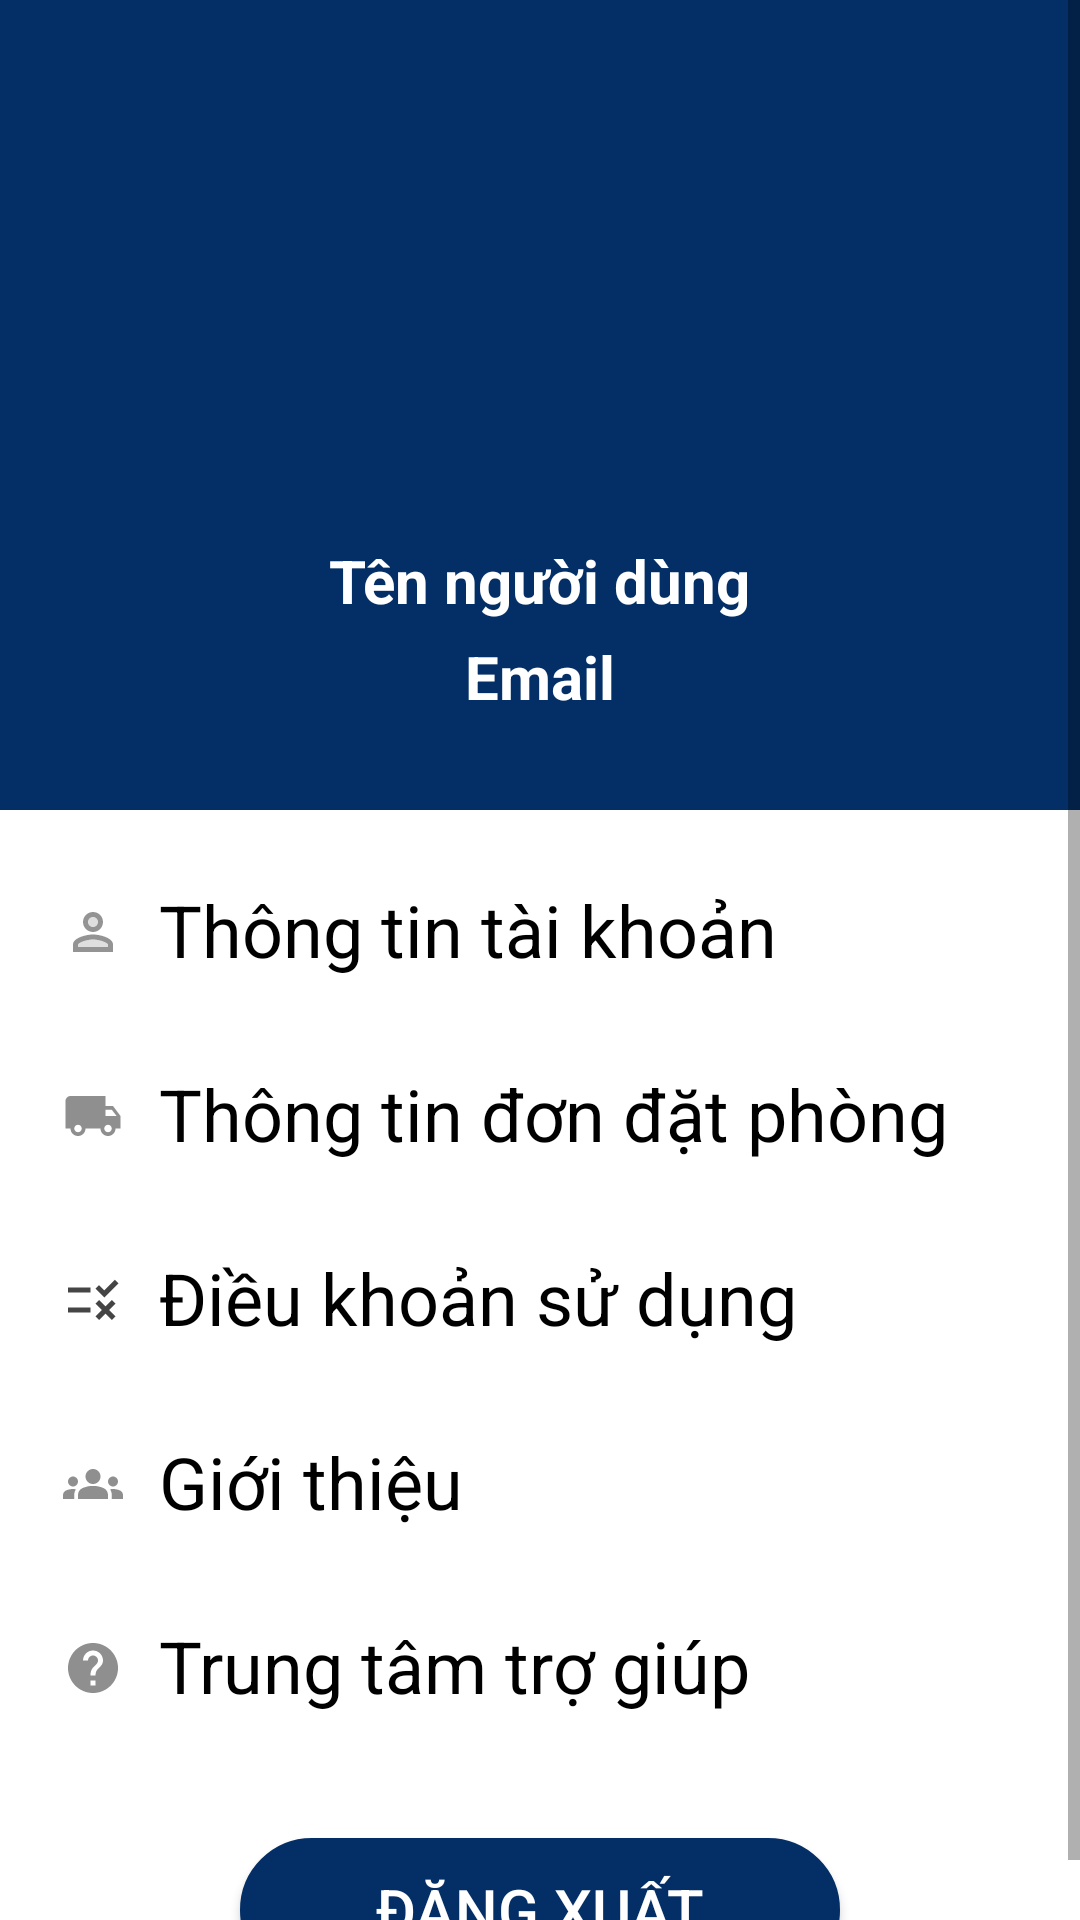

This screen was rendered from an Android layout file. Write that file and the resources it references.
<!-- AndroidManifest.xml: application theme Theme.BookingApp -->
<!-- res/layout/fragment_user.xml -->
<?xml version="1.0" encoding="utf-8"?>
<ScrollView xmlns:app="http://schemas.android.com/apk/res-auto"
    xmlns:tools="http://schemas.android.com/tools"
    android:layout_width="match_parent"
    android:layout_height="match_parent"
    android:fillViewport="true"
    xmlns:android="http://schemas.android.com/apk/res/android">
    <androidx.constraintlayout.widget.ConstraintLayout xmlns:android="http://schemas.android.com/apk/res/android"
        xmlns:tools="http://schemas.android.com/tools"
        android:layout_width="match_parent"
        android:layout_height="match_parent"
        xmlns:app="http://schemas.android.com/apk/res-auto"
        tools:context=".fragment.UserFragment">

        <RelativeLayout
            android:id="@+id/relative_profile"
            android:layout_width="match_parent"
            android:layout_height="270dp"
            app:layout_constraintStart_toStartOf="parent"
            app:layout_constraintLeft_toLeftOf="parent"
            app:layout_constraintRight_toRightOf="parent"
            app:layout_constraintTop_toTopOf="parent"
            android:background="@color/xanh_dam"
            >
            <ImageView
                android:id="@+id/image_profile"
                android:layout_width="120dp"
                android:layout_height="120dp"
                android:layout_centerHorizontal="true"
                android:layout_marginTop="54dp"
                android:src="@drawable/ic_person"
                />
            <TextView
                android:id="@+id/user_name"
                android:layout_width="wrap_content"
                android:layout_height="wrap_content"
                android:layout_below="@+id/image_profile"
                android:layout_centerHorizontal="true"
                android:layout_marginTop="6dp"
                android:textSize="20dp"
                android:textColor="@color/white"
                android:textStyle="bold"
                android:text="Tên người dùng"
                ></TextView>
            <TextView
                android:id="@+id/email"
                android:layout_width="wrap_content"
                android:layout_height="wrap_content"
                android:textStyle="bold"
                android:textColor="@color/white"
                android:textSize="20dp"
                android:layout_centerHorizontal="true"
                android:layout_marginTop="5dp"
                android:text="Email"
                android:layout_below="@+id/user_name"
                ></TextView>
        </RelativeLayout>
        <RelativeLayout
            android:id="@+id/relative"
            android:layout_width="match_parent"
            android:layout_height="wrap_content"
            app:layout_constraintTop_toBottomOf="@+id/relative_profile"
            app:layout_constraintLeft_toLeftOf="parent"
            app:layout_constraintRight_toRightOf="parent"
            app:layout_constraintEnd_toEndOf="parent"
            >
            <TextView
                android:id="@+id/profile"
                android:layout_width="match_parent"
                android:layout_height="wrap_content"
                android:textSize="24dp"
                android:textColor="@color/black"
                android:text="  Thông tin tài khoản"
                android:elegantTextHeight="true"
                android:paddingLeft="21dp"
                android:drawableLeft="@drawable/ic_twotone_profile"
                android:layout_marginTop="20dp"
                ></TextView>
            <TextView
                android:id="@+id/donhang"
                android:layout_width="match_parent"
                android:layout_height="wrap_content"
                android:layout_below="@+id/profile"
                android:textSize="24dp"
                android:textColor="@color/black"
                android:text="  Thông tin đơn đặt phòng"
                android:elegantTextHeight="true"
                android:paddingLeft="21dp"
                android:layout_marginTop="20dp"
                android:drawableLeft="@drawable/ic_local_shipping"
                ></TextView>
            <TextView
                android:id="@+id/dieukhoan"
                android:layout_width="match_parent"
                android:layout_height="wrap_content"
                android:textSize="24dp"
                android:textColor="@color/black"
                android:text="  Điều khoản sử dụng"
                android:elegantTextHeight="true"
                android:paddingLeft="21dp"
                android:layout_marginTop="20dp"
                android:layout_below="@+id/donhang"
                android:drawableLeft="@drawable/ic_rule"
                ></TextView>
            <TextView
                android:id="@+id/gioithieu"
                android:layout_width="match_parent"
                android:layout_height="wrap_content"
                android:textSize="24dp"
                android:textColor="@color/black"
                android:text="  Giới thiệu"
                android:elegantTextHeight="true"
                android:paddingLeft="21dp"
                android:layout_marginTop="20dp"
                android:layout_below="@+id/dieukhoan"
                android:drawableLeft="@drawable/ic_groups"
                ></TextView>
            <TextView
                android:id="@+id/help"
                android:layout_width="match_parent"
                android:layout_height="wrap_content"
                android:textSize="24dp"
                android:textColor="@color/black"
                android:text="  Trung tâm trợ giúp"
                android:elegantTextHeight="true"
                android:paddingLeft="21dp"
                android:layout_marginTop="20dp"
                android:layout_below="@+id/gioithieu"
                android:drawableLeft="@drawable/ic_help"
                ></TextView>
            <android.widget.Button
                android:layout_width="200dp"
                android:layout_height="wrap_content"
                android:layout_below="@+id/help"
                android:layout_centerHorizontal="true"
                android:layout_marginTop="36dp"
                android:background="@drawable/button_login"
                android:text="Đăng xuất"
                android:id="@+id/logout"
                android:textSize="20dp"
                android:textColor="@color/white"
                ></android.widget.Button>
            <ImageView
                android:layout_width="60dp"
                android:layout_height="60dp"
                android:layout_alignParentRight="true"
                android:layout_below="@+id/help"
                android:background="@drawable/ic_baseline_person_add_alt_1_24"
                android:backgroundTint="@color/xanh_dam"
                android:layout_marginTop="-60dp"
                android:id="@+id/login"
                ></ImageView>

        </RelativeLayout>

    </androidx.constraintlayout.widget.ConstraintLayout>
</ScrollView>
<!-- resources referenced by this layout -->
<resources>
  <color name="black">#FF000000</color>
  <color name="white">#FFFFFFFF</color>
  <color name="xanh_dam">#042f66</color>
  <!-- drawable button_login (drawable) -->
  <?xml version="1.0" encoding="utf-8"?>
  <selector xmlns:android="http://schemas.android.com/apk/res/android">
      <item android:state_pressed="false" >
          <shape>
              <solid android:color="@color/xanh_dam" ></solid>
              <corners android:radius="102dp" ></corners>
              <stroke android:color="@color/xanh_dam" android:width="2dp"></stroke>
          </shape>
      </item>
  </selector>
  <!-- drawable ic_help (drawable) -->
  <?xml version="1.0" encoding="utf-8"?>
  <vector android:alpha="0.73" android:autoMirrored="true"
      android:height="20dp" android:tint="?attr/colorControlNormal"
      android:viewportHeight="24" android:viewportWidth="24"
      android:width="20dp" xmlns:android="http://schemas.android.com/apk/res/android">
      <path android:fillColor="@android:color/white" android:pathData="M12,2C6.48,2 2,6.48 2,12s4.48,10 10,10 10,-4.48 10,-10S17.52,2 12,2zM13,19h-2v-2h2v2zM15.07,11.25l-0.9,0.92C13.45,12.9 13,13.5 13,15h-2v-0.5c0,-1.1 0.45,-2.1 1.17,-2.83l1.24,-1.26c0.37,-0.36 0.59,-0.86 0.59,-1.41 0,-1.1 -0.9,-2 -2,-2s-2,0.9 -2,2L8,9c0,-2.21 1.79,-4 4,-4s4,1.79 4,4c0,0.88 -0.36,1.68 -0.93,2.25z"/>
  </vector>
  <!-- drawable ic_local_shipping (drawable) -->
  <?xml version="1.0" encoding="utf-8"?>
  <vector android:alpha="0.73" android:height="20dp"
      android:tint="?attr/colorControlNormal" android:viewportHeight="24"
      android:viewportWidth="24" android:width="20dp" xmlns:android="http://schemas.android.com/apk/res/android">
      <path android:fillColor="@android:color/white" android:pathData="M20,8h-3L17,4L3,4c-1.1,0 -2,0.9 -2,2v11h2c0,1.66 1.34,3 3,3s3,-1.34 3,-3h6c0,1.66 1.34,3 3,3s3,-1.34 3,-3h2v-5l-3,-4zM6,18.5c-0.83,0 -1.5,-0.67 -1.5,-1.5s0.67,-1.5 1.5,-1.5 1.5,0.67 1.5,1.5 -0.67,1.5 -1.5,1.5zM19.5,9.5l1.96,2.5L17,12L17,9.5h2.5zM18,18.5c-0.83,0 -1.5,-0.67 -1.5,-1.5s0.67,-1.5 1.5,-1.5 1.5,0.67 1.5,1.5 -0.67,1.5 -1.5,1.5z"/>
  </vector>
  <!-- drawable ic_rule (drawable) -->
  <?xml version="1.0" encoding="utf-8"?>
  <vector android:alpha="0.73" android:height="20dp"
      android:tint="#000" android:viewportHeight="24"
      android:viewportWidth="24" android:width="20dp" xmlns:android="http://schemas.android.com/apk/res/android">
      <path android:fillColor="@android:color/white" android:pathData="M16.54,11L13,7.46l1.41,-1.41l2.12,2.12l4.24,-4.24l1.41,1.41L16.54,11zM11,7H2v2h9V7zM21,13.41L19.59,12L17,14.59L14.41,12L13,13.41L15.59,16L13,18.59L14.41,20L17,17.41L19.59,20L21,18.59L18.41,16L21,13.41zM11,15H2v2h9V15z"/>
  </vector>
  <style name="Theme.BookingApp" parent="Theme.MaterialComponents.DayNight.DarkActionBar">
          
          <item name="colorPrimary">@color/purple_500</item>
          <item name="colorPrimaryVariant">@color/purple_700</item>
          <item name="colorOnPrimary">@color/white</item>
          
          <item name="colorSecondary">@color/teal_200</item>
          <item name="colorSecondaryVariant">@color/teal_700</item>
          <item name="colorOnSecondary">@color/black</item>
          
          <item name="android:statusBarColor">?attr/colorPrimaryVariant</item>
          
      </style>
  <color name="purple_500">#FF6200EE</color>
  <color name="purple_700">#FF3700B3</color>
  <color name="teal_200">#FF03DAC5</color>
  <color name="teal_700">#FF018786</color>
</resources>
